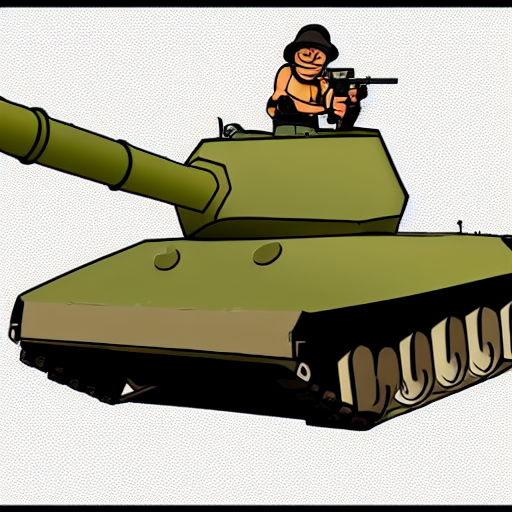
Generation parameters embedded in this image by AUTOMATIC1111 Stable Diffusion web UI or a fork of it (Forge, ...) (PNG 'parameters' text chunk):
tank with big gun cartoon style
Steps: 126, Sampler: Euler a, CFG scale: 7, Seed: 895813952, Size: 512x512, Model hash: 06c50424, Batch size: 3, Batch pos: 1